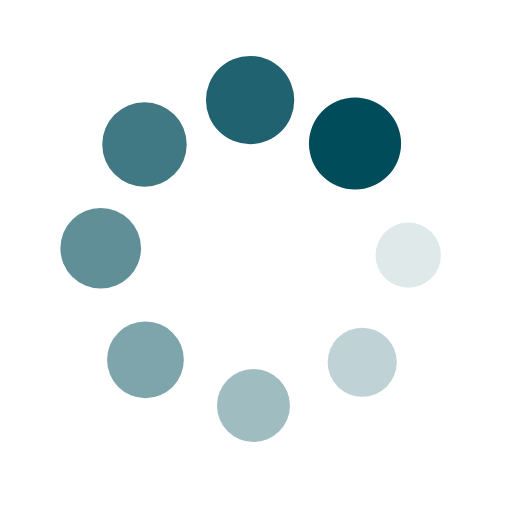
t = 0.00 s
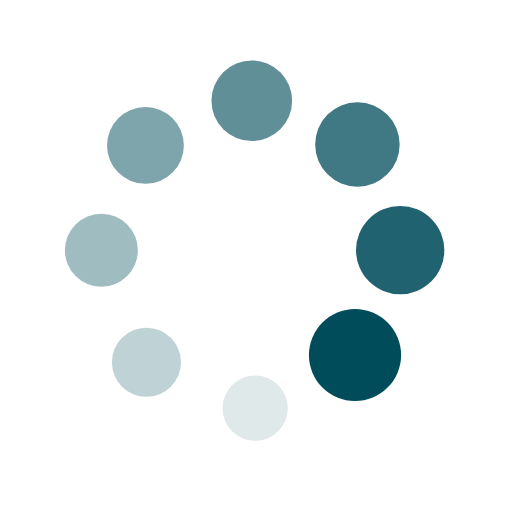
t = 0.25 s
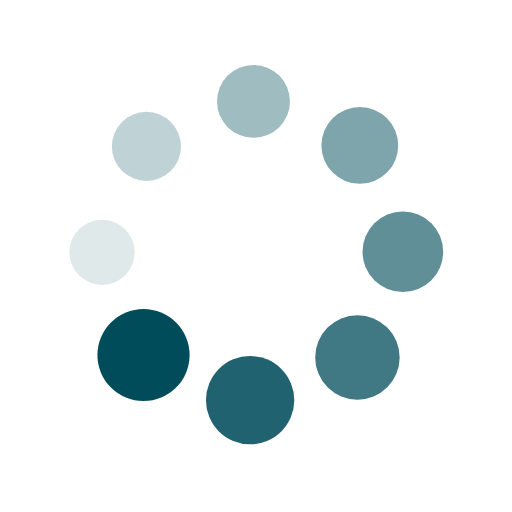
t = 0.50 s
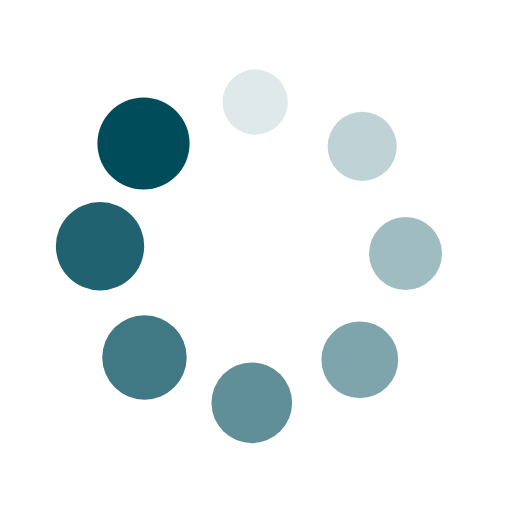
t = 0.75 s

The animated SVG that drew these frames (rendered in a browser with its animation timeline set to each time). Animation: 16 SMIL elements (animate=8,animateTransform=8); one cycle of 1.00 s, repeats indefinitely.

<?xml version="1.0" encoding="utf-8"?>
<!-- Generator: Adobe Illustrator 16.0.0, SVG Export Plug-In . SVG Version: 6.00 Build 0)  -->
<!DOCTYPE svg PUBLIC "-//W3C//DTD SVG 1.1//EN" "http://www.w3.org/Graphics/SVG/1.1/DTD/svg11.dtd">
<svg version="1.1" id="圖層_1" xmlns="http://www.w3.org/2000/svg" xmlns:xlink="http://www.w3.org/1999/xlink" x="0px" y="0px"
	 width="95px" height="95px" viewBox="0 0 95 95" enable-background="new 0 0 95 95" xml:space="preserve">
<g transform="translate(80,50)">
	<g transform="rotate(0)">
		<circle fill="#004C5A" cx="-4" cy="-2.5" r="5.7">
		
			<animateTransform  type="scale" fill="remove" restart="always" calcMode="linear" additive="replace" accumulate="none" repeatCount="indefinite" dur="1s" keyTimes="0;1" values="1.5 1.5;1 1" begin="-0.875s" attributeName="transform">
			</animateTransform>
		
			<animate  fill="remove" restart="always" calcMode="linear" additive="replace" accumulate="none" repeatCount="indefinite" dur="1s" keyTimes="0;1" values="1;0" begin="-0.875s" attributeName="fill-opacity">
			</animate>
		</circle>
	</g>
</g>
<g transform="translate(71.21320343559643,71.21320343559643)">
	<g transform="rotate(45)">
		<circle fill="#004C5A" fill-opacity="0.875" cx="-5.035" cy="0" r="5.7">
		
			<animateTransform  type="scale" fill="remove" restart="always" calcMode="linear" additive="replace" accumulate="none" repeatCount="indefinite" dur="1s" keyTimes="0;1" values="1.5 1.5;1 1" begin="-0.75s" attributeName="transform">
			</animateTransform>
		
			<animate  fill="remove" restart="always" calcMode="linear" additive="replace" accumulate="none" repeatCount="indefinite" dur="1s" keyTimes="0;1" values="1;0" begin="-0.75s" attributeName="fill-opacity">
			</animate>
		</circle>
	</g>
</g>
<g transform="translate(50,80)">
	<g transform="rotate(90)">
		<circle fill="#004C5A" fill-opacity="0.75" cx="-4" cy="2.5" r="5.7">
		
			<animateTransform  type="scale" fill="remove" restart="always" calcMode="linear" additive="replace" accumulate="none" repeatCount="indefinite" dur="1s" keyTimes="0;1" values="1.5 1.5;1 1" begin="-0.625s" attributeName="transform">
			</animateTransform>
		
			<animate  fill="remove" restart="always" calcMode="linear" additive="replace" accumulate="none" repeatCount="indefinite" dur="1s" keyTimes="0;1" values="1;0" begin="-0.625s" attributeName="fill-opacity">
			</animate>
		</circle>
	</g>
</g>
<g transform="translate(28.786796564403577,71.21320343559643)">
	<g transform="rotate(135)">
		<circle fill="#004C5A" fill-opacity="0.625" cx="-1.5" cy="3.535" r="5.7">
		
			<animateTransform  type="scale" fill="remove" restart="always" calcMode="linear" additive="replace" accumulate="none" repeatCount="indefinite" dur="1s" keyTimes="0;1" values="1.5 1.5;1 1" begin="-0.5s" attributeName="transform">
			</animateTransform>
		
			<animate  fill="remove" restart="always" calcMode="linear" additive="replace" accumulate="none" repeatCount="indefinite" dur="1s" keyTimes="0;1" values="1;0" begin="-0.5s" attributeName="fill-opacity">
			</animate>
		</circle>
	</g>
</g>
<g transform="translate(20,50.00000000000001)">
	<g transform="rotate(180)">
		<circle fill="#004C5A" fill-opacity="0.5" cx="1" cy="3" r="5.7">
		
			<animateTransform  type="scale" fill="remove" restart="always" calcMode="linear" additive="replace" accumulate="none" repeatCount="indefinite" dur="1s" keyTimes="0;1" values="1.5 1.5;1 1" begin="-0.375s" attributeName="transform">
			</animateTransform>
		
			<animate  fill="remove" restart="always" calcMode="linear" additive="replace" accumulate="none" repeatCount="indefinite" dur="1s" keyTimes="0;1" values="1;0" begin="-0.375s" attributeName="fill-opacity">
			</animate>
		</circle>
	</g>
</g>
<g transform="translate(28.78679656440357,28.786796564403577)">
	<g transform="rotate(225)">
		<circle fill="#004C5A" fill-opacity="0.375" cx="2.036" cy="0" r="5.7">
		
			<animateTransform  type="scale" fill="remove" restart="always" calcMode="linear" additive="replace" accumulate="none" repeatCount="indefinite" dur="1s" keyTimes="0;1" values="1.5 1.5;1 1" begin="-0.25s" attributeName="transform">
			</animateTransform>
		
			<animate  fill="remove" restart="always" calcMode="linear" additive="replace" accumulate="none" repeatCount="indefinite" dur="1s" keyTimes="0;1" values="1;0" begin="-0.25s" attributeName="fill-opacity">
			</animate>
		</circle>
	</g>
</g>
<g transform="translate(49.99999999999999,20)">
	<g transform="rotate(270)">
		<circle fill="#004C5A" fill-opacity="0.25" cx="1" cy="-2.5" r="5.7">
		
			<animateTransform  type="scale" fill="remove" restart="always" calcMode="linear" additive="replace" accumulate="none" repeatCount="indefinite" dur="1s" keyTimes="0;1" values="1.5 1.5;1 1" begin="-0.125s" attributeName="transform">
			</animateTransform>
		
			<animate  fill="remove" restart="always" calcMode="linear" additive="replace" accumulate="none" repeatCount="indefinite" dur="1s" keyTimes="0;1" values="1;0" begin="-0.125s" attributeName="fill-opacity">
			</animate>
		</circle>
	</g>
</g>
<g transform="translate(71.21320343559643,28.78679656440357)">
	<g transform="rotate(315)">
		<circle fill="#004C5A" fill-opacity="0.125" cx="-1.5" cy="-3.535" r="5.7">
		
			<animateTransform  type="scale" fill="remove" restart="always" calcMode="linear" additive="replace" accumulate="none" repeatCount="indefinite" dur="1s" keyTimes="0;1" values="1.5 1.5;1 1" begin="0s" attributeName="transform">
			</animateTransform>
		
			<animate  fill="remove" restart="always" calcMode="linear" additive="replace" accumulate="none" repeatCount="indefinite" dur="1s" keyTimes="0;1" values="1;0" begin="0s" attributeName="fill-opacity">
			</animate>
		</circle>
	</g>
</g>
</svg>
